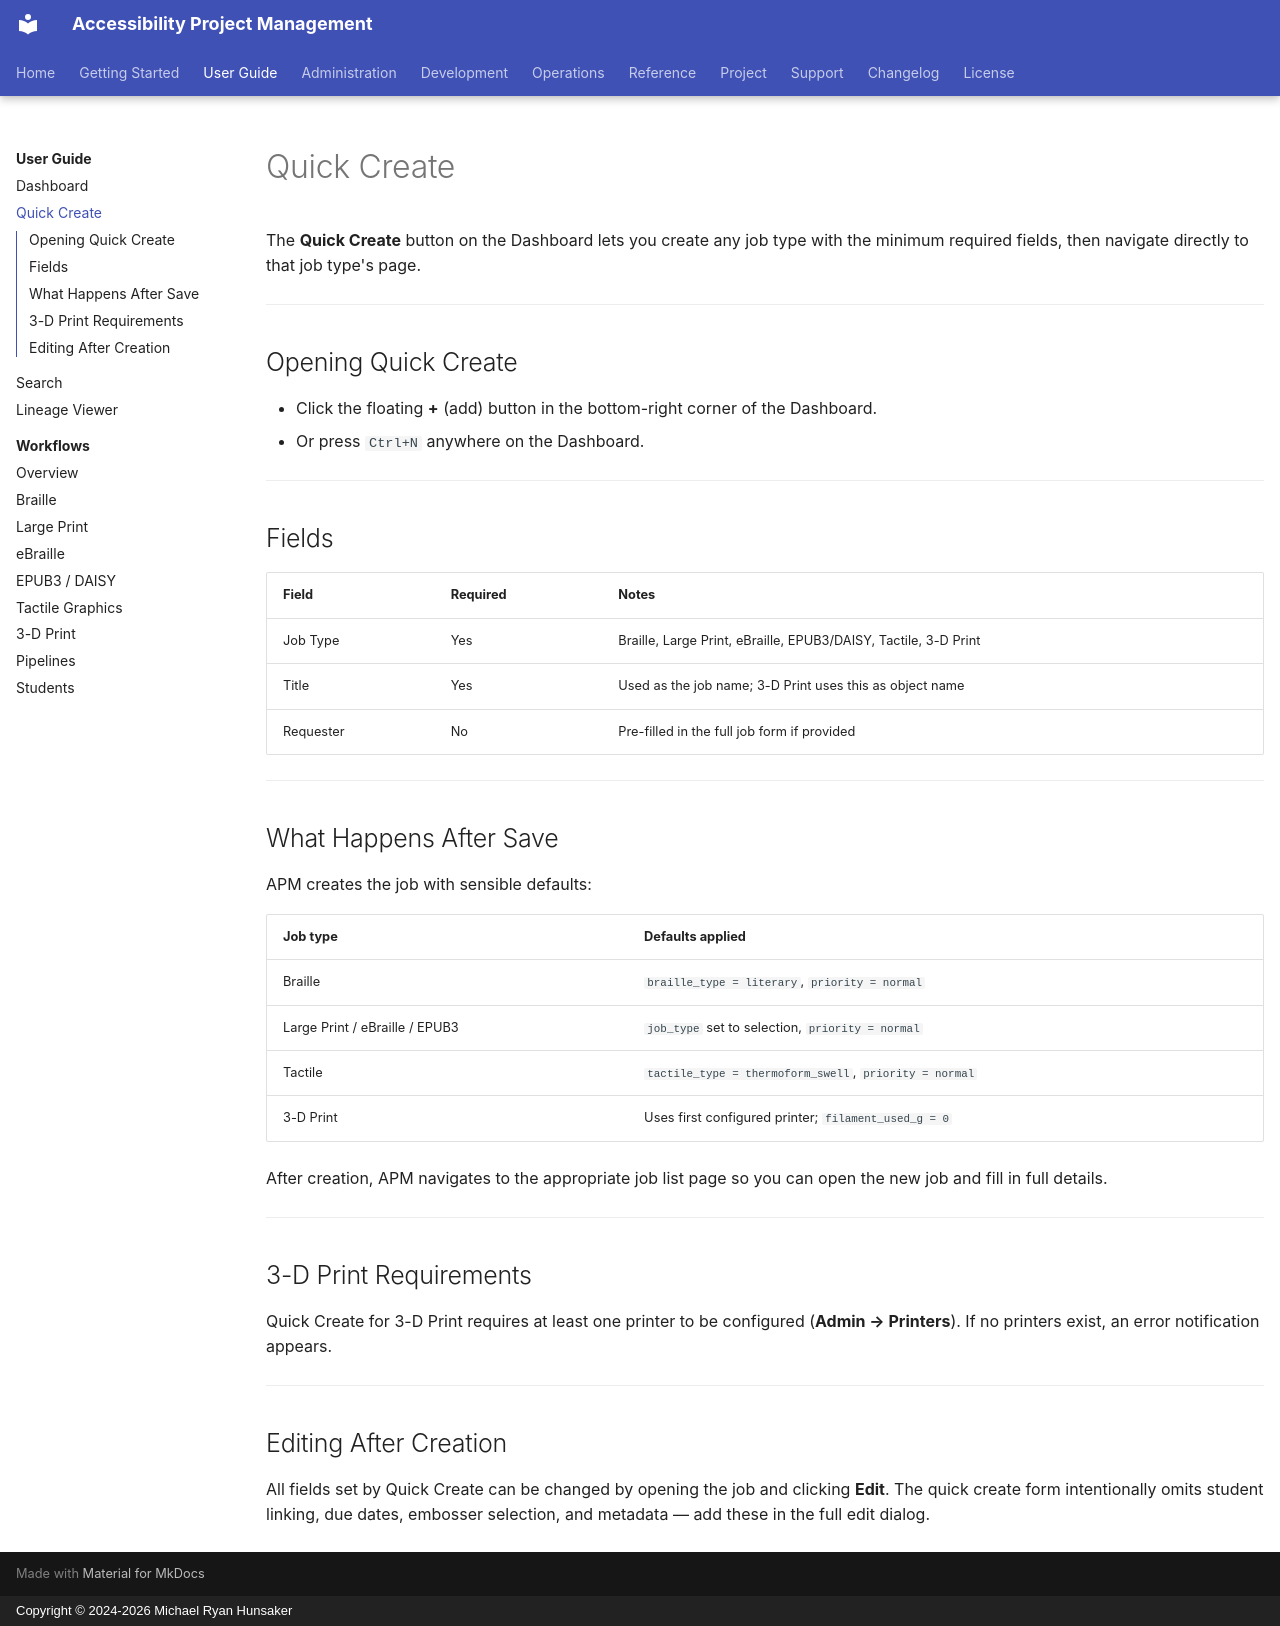

repository: mrhunsaker/AccessibilityProjectmanagement · page: user-guide/quick-create/index.html · generator: mkdocs · copyright: Copyright © 2024-2026 Michael Ryan Hunsaker

# Quick Create

The **Quick Create** button on the Dashboard lets you create any job type with
the minimum required fields, then navigate directly to that job type's page.

---

## Opening Quick Create

- Click the floating **+** (add) button in the bottom-right corner of the
  Dashboard.
- Or press `Ctrl+N` anywhere on the Dashboard.

---

## Fields

| Field | Required | Notes |
|-------|----------|-------|
| Job Type | Yes | Braille, Large Print, eBraille, EPUB3/DAISY, Tactile, 3-D Print |
| Title | Yes | Used as the job name; 3-D Print uses this as object name |
| Requester | No | Pre-filled in the full job form if provided |

---

## What Happens After Save

APM creates the job with sensible defaults:

| Job type | Defaults applied |
|----------|-----------------|
| Braille | `braille_type = literary`, `priority = normal` |
| Large Print / eBraille / EPUB3 | `job_type` set to selection, `priority = normal` |
| Tactile | `tactile_type = thermoform_swell`, `priority = normal` |
| 3-D Print | Uses first configured printer; `filament_used_g = 0` |

After creation, APM navigates to the appropriate job list page so you can
open the new job and fill in full details.

---

## 3-D Print Requirements

Quick Create for 3-D Print requires at least one printer to be configured
(**Admin → Printers**).  If no printers exist, an error notification appears.

---

## Editing After Creation

All fields set by Quick Create can be changed by opening the job and clicking
**Edit**.  The quick create form intentionally omits student linking, due
dates, embosser selection, and metadata — add these in the full edit dialog.
